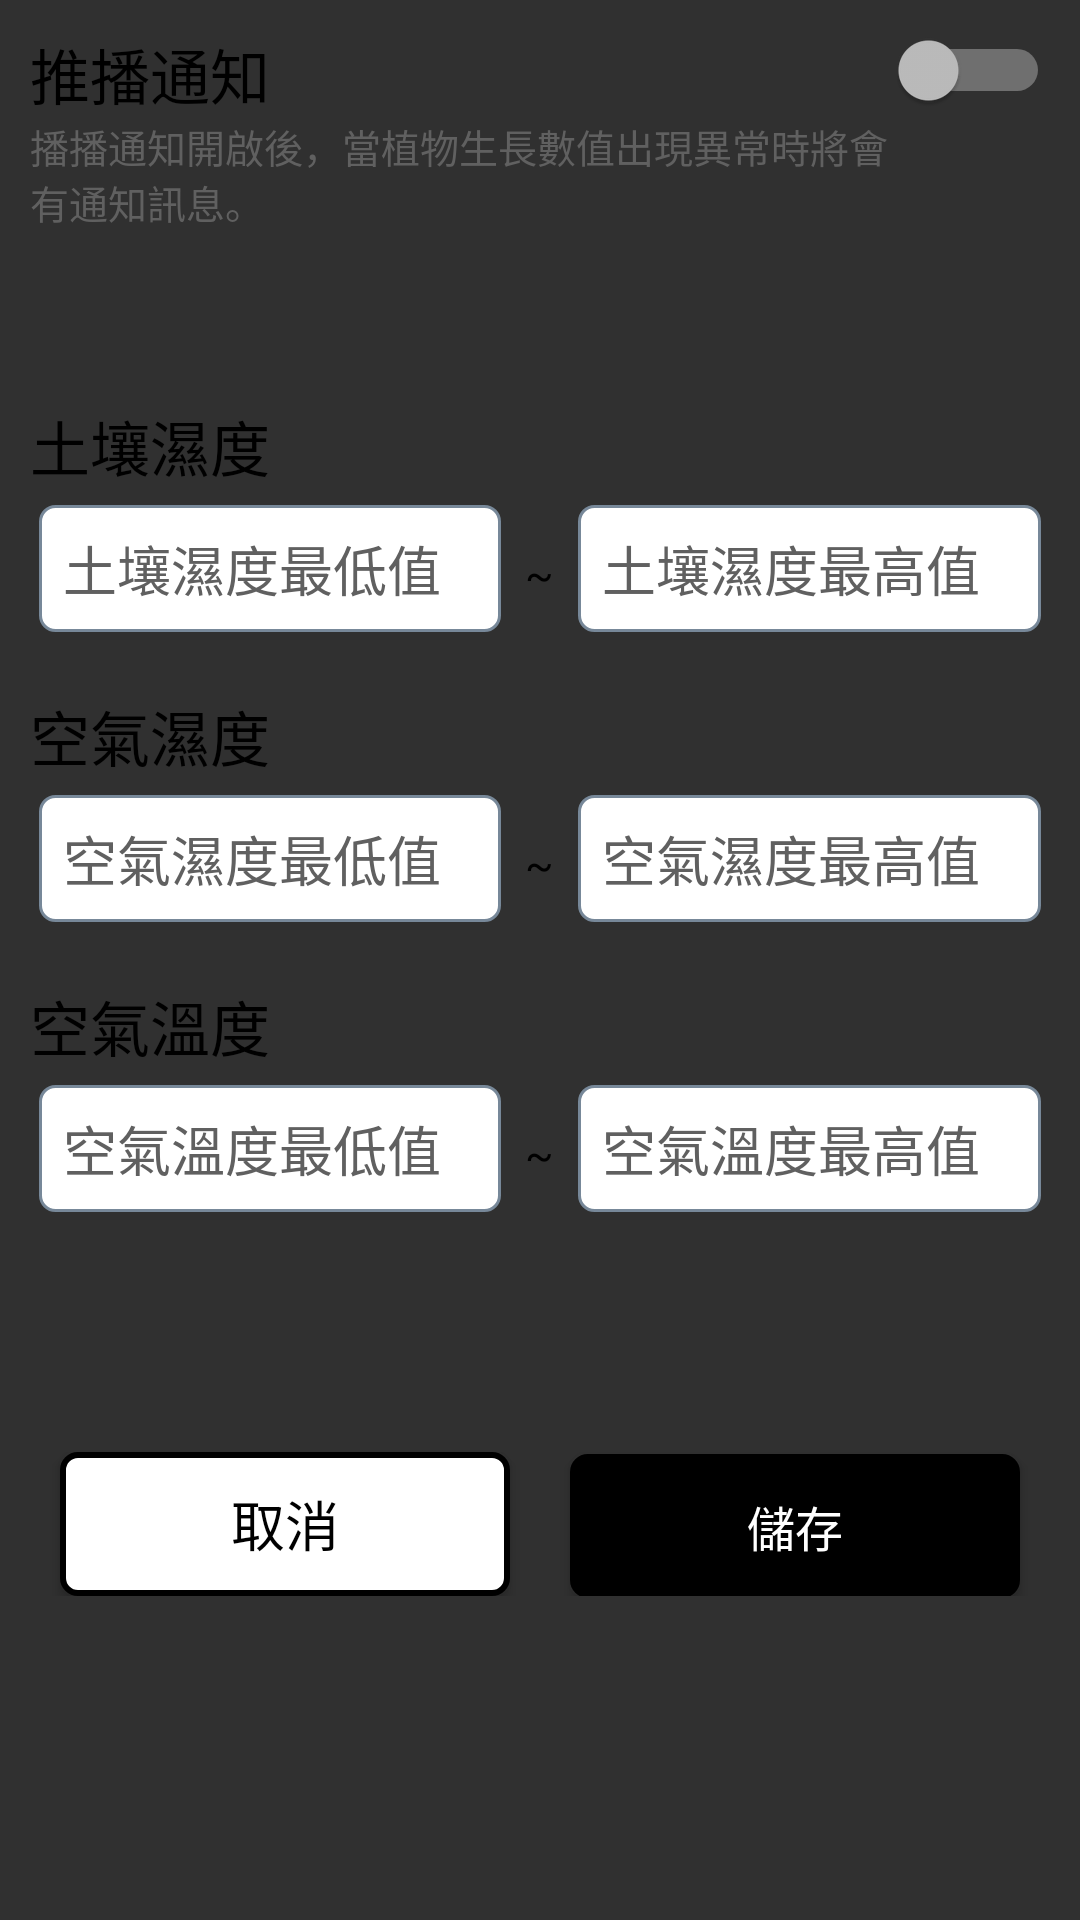

The Android layout XML behind this screen, and the referenced resources:
<!-- AndroidManifest.xml: application theme Theme.AppCompat.NoActionBar -->
<!-- res/layout/fragment_info.xml -->
<?xml version="1.0" encoding="utf-8"?>
<LinearLayout xmlns:android="http://schemas.android.com/apk/res/android"
    xmlns:tools="http://schemas.android.com/tools"
    android:layout_width="match_parent"
    android:layout_height="match_parent"
    android:padding="10dp"
    android:orientation="vertical"
    tools:context=".InfoFragment">

    <LinearLayout
        android:layout_width="match_parent"
        android:layout_height="0dp"
        android:layout_weight="0.2">

        <LinearLayout
            android:layout_width="0dp"
            android:layout_height="wrap_content"
            android:layout_weight="0.85"
            android:orientation="vertical">

            <TextView
                android:layout_width="wrap_content"
                android:layout_height="wrap_content"
                android:textSize="20dp"
                android:text="推播通知"
                android:textColor="@color/black"/>

            <TextView
                android:layout_width="wrap_content"
                android:layout_height="wrap_content"
                android:textSize="13dp"
                android:text="播播通知開啟後，當植物生長數值出現異常時將會有通知訊息。"
                android:textColor="@color/dark_gray"/>

        </LinearLayout>

        <Switch
            android:id="@+id/pushSwitch"
            android:layout_width="0dp"
            android:layout_height="wrap_content"
            android:layout_weight="0.15" />

    </LinearLayout>


    <LinearLayout
        android:layout_width="match_parent"
        android:layout_height="0dp"
        android:layout_weight="0.80"
        android:orientation="vertical">

        <LinearLayout
            android:layout_width="match_parent"
            android:layout_height="wrap_content"
            android:orientation="vertical">

            <TextView
                android:layout_width="wrap_content"
                android:layout_height="wrap_content"
                android:layout_marginBottom="5dp"
                android:text="土壤濕度"
                android:textColor="@color/black"
                android:textSize="20dp" />

            <LinearLayout
                android:layout_width="match_parent"
                android:layout_height="wrap_content"
                android:orientation="horizontal">

                <EditText
                    android:id="@+id/temperature_min"
                    android:layout_width="0dp"
                    android:layout_height="wrap_content"
                    android:layout_weight="0.47"
                    android:layout_marginHorizontal="3dp"
                    android:padding="8dp"
                    android:background="@drawable/rounded_edittext"
                    android:hint="土壤濕度最低值"
                    android:textColorHint="@color/dark_gray"
                    android:textColor="@color/black"
                    android:inputType="numberDecimal"/>

                <TextView
                    android:layout_width="0dp"
                    android:layout_height="wrap_content"
                    android:layout_weight="0.06"
                    android:text="~"
                    android:textColor="@color/black"
                    android:gravity="center_horizontal"/>

                <EditText
                    android:id="@+id/temperature_max"
                    android:layout_width="0dp"
                    android:layout_height="wrap_content"
                    android:layout_weight="0.47"
                    android:layout_marginHorizontal="3dp"
                    android:padding="8dp"
                    android:background="@drawable/rounded_edittext"
                    android:hint="土壤濕度最高值"
                    android:textColorHint="@color/dark_gray"
                    android:textColor="@color/black"
                    android:inputType="numberDecimal"/>

            </LinearLayout>


        </LinearLayout>

        <LinearLayout
            android:layout_width="match_parent"
            android:layout_height="wrap_content"
            android:layout_marginTop="20dp"
            android:orientation="vertical">

            <TextView
                android:layout_width="wrap_content"
                android:layout_height="wrap_content"
                android:layout_marginBottom="5dp"
                android:text="空氣濕度"
                android:textColor="@color/black"
                android:textSize="20dp" />

            <LinearLayout
                android:layout_width="match_parent"
                android:layout_height="wrap_content"
                android:orientation="horizontal">

                <EditText
                    android:id="@+id/humidity_min"
                    android:layout_width="0dp"
                    android:layout_height="wrap_content"
                    android:layout_weight="0.47"
                    android:layout_marginHorizontal="3dp"
                    android:padding="8dp"
                    android:background="@drawable/rounded_edittext"
                    android:hint="空氣濕度最低值"
                    android:textColor="@color/black"
                    android:textColorHint="@color/dark_gray"
                    android:inputType="numberDecimal"/>

                <TextView
                    android:layout_width="0dp"
                    android:layout_height="wrap_content"
                    android:layout_weight="0.06"
                    android:text="~"
                    android:textColor="@color/black"
                    android:gravity="center_horizontal"/>

                <EditText
                    android:id="@+id/humidity_max"
                    android:layout_width="0dp"
                    android:layout_height="wrap_content"
                    android:layout_weight="0.47"
                    android:layout_marginHorizontal="3dp"
                    android:padding="8dp"
                    android:background="@drawable/rounded_edittext"
                    android:hint="空氣濕度最高值"
                    android:textColor="@color/black"
                    android:textColorHint="@color/dark_gray"
                    android:inputType="numberDecimal"/>

            </LinearLayout>

        </LinearLayout>

        <LinearLayout
            android:layout_width="match_parent"
            android:layout_height="wrap_content"
            android:layout_marginTop="20dp"
            android:orientation="vertical">

            <TextView
                android:layout_width="wrap_content"
                android:layout_height="wrap_content"
                android:layout_marginBottom="5dp"
                android:text="空氣溫度"
                android:textColor="@color/black"
                android:textSize="20dp" />

            <LinearLayout
                android:layout_width="match_parent"
                android:layout_height="wrap_content"
                android:orientation="horizontal">

                <EditText
                    android:id="@+id/soil_humidity_min"
                    android:layout_width="0dp"
                    android:layout_height="wrap_content"
                    android:layout_weight="0.47"
                    android:layout_marginHorizontal="3dp"
                    android:padding="8dp"
                    android:background="@drawable/rounded_edittext"
                    android:hint="空氣溫度最低值"
                    android:textColor="@color/black"
                    android:textColorHint="@color/dark_gray"
                    android:inputType="numberDecimal"/>

                <TextView
                    android:layout_width="0dp"
                    android:layout_height="wrap_content"
                    android:layout_weight="0.06"
                    android:text="~"
                    android:textColor="@color/black"
                    android:gravity="center_horizontal"/>

                <EditText
                    android:id="@+id/soil_humidity_max"
                    android:layout_width="0dp"
                    android:layout_height="wrap_content"
                    android:layout_weight="0.47"
                    android:layout_marginHorizontal="3dp"
                    android:padding="8dp"
                    android:background="@drawable/rounded_edittext"
                    android:hint="空氣溫度最高值"
                    android:textColor="@color/black"
                    android:textColorHint="@color/dark_gray"
                    android:inputType="numberDecimal"/>

            </LinearLayout>

        </LinearLayout>

        <LinearLayout
            android:layout_width="match_parent"
            android:layout_height="wrap_content"
            android:layout_marginTop="80dp"
            android:orientation="horizontal">

            <Button
                android:id="@+id/cancelButton"
                android:layout_width="0dp"
                android:layout_height="wrap_content"
                android:layout_weight="0.5"
                android:layout_marginHorizontal="10dp"
                android:text="取消"
                android:textColor="@color/black"
                android:background="@drawable/light_button"
                android:textSize="18dp" />

            <Button
                android:id="@+id/saveButton"
                android:layout_width="0dp"
                android:layout_height="wrap_content"
                android:layout_weight="0.5"
                android:layout_marginHorizontal="10dp"
                android:text="儲存"
                android:textColor="@color/white"
                android:background="@drawable/drak_button"
                android:textSize="16dp" />

        </LinearLayout>

    </LinearLayout>

</LinearLayout>
<!-- resources referenced by this layout -->
<resources>
  <color name="black">#FF000000</color>
  <color name="dark_gray">#606060</color>
  <color name="white">#FFFFFFFF</color>
  <!-- drawable drak_button (drawable) -->
  <?xml version="1.0" encoding="utf-8"?>
  <shape xmlns:android="http://schemas.android.com/apk/res/android"
      android:shape="rectangle">
      <corners android:radius="5dp" />
      <solid android:color="@color/black" />
      <stroke android:width="2dp" android:color="@color/black" />
  </shape>
  <!-- drawable light_button (drawable) -->
  <?xml version="1.0" encoding="utf-8"?>
  <shape xmlns:android="http://schemas.android.com/apk/res/android"
      android:shape="rectangle">
      <corners android:radius="5dp" />
      <solid android:color="@color/white" />
      <stroke android:width="2dp" android:color="@color/black" />
  </shape>
  <!-- drawable rounded_edittext (drawable) -->
  <?xml version="1.0" encoding="utf-8"?>
  <shape xmlns:android="http://schemas.android.com/apk/res/android"
      android:shape="rectangle">
      <corners android:radius="5dp" />
      <solid android:color="@color/white" />
      <stroke android:width="1dp" android:color="@color/light_steel_gray" />
  </shape>
  <color name="light_steel_gray">#778899</color>
</resources>
